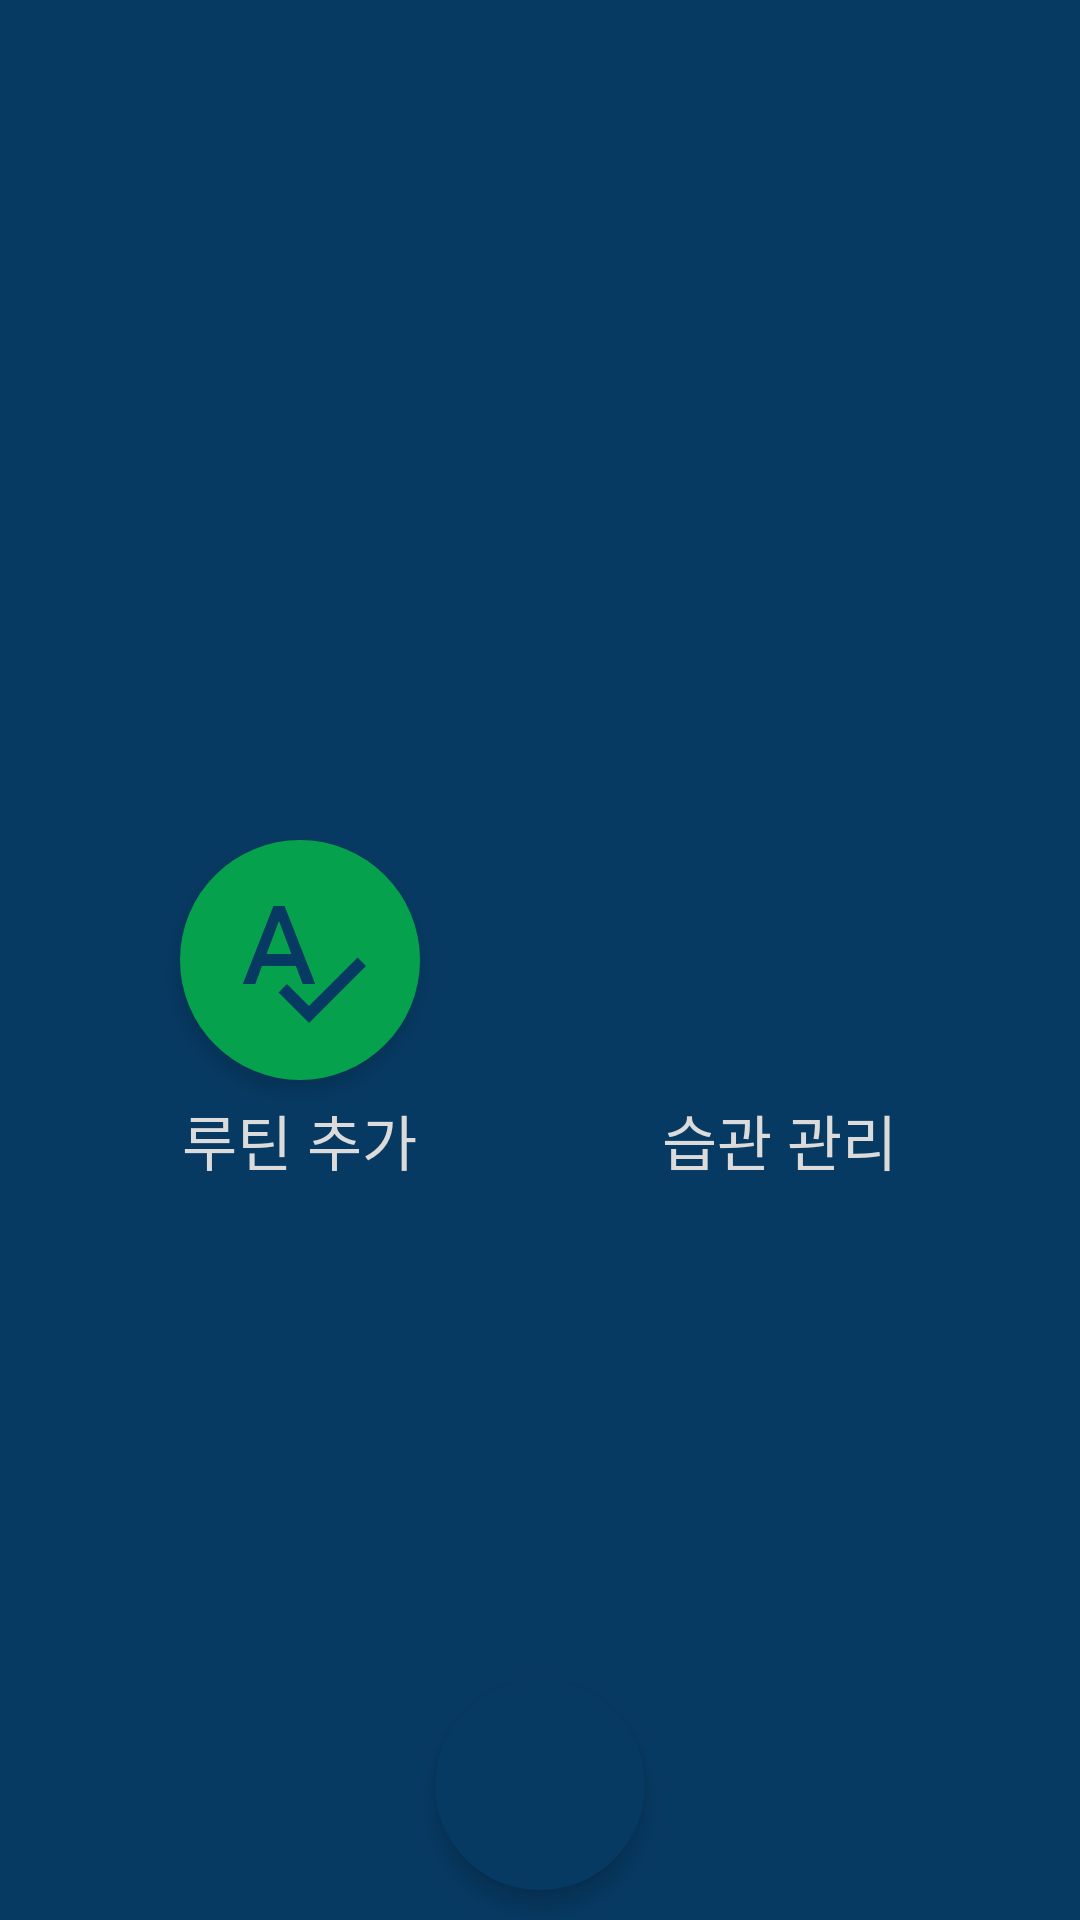

Layout XML and referenced resources for this Android screen:
<!-- AndroidManifest.xml: application theme LightTheme -->
<!-- res/layout/activity_choose.xml -->
<?xml version="1.0" encoding="utf-8"?>
<RelativeLayout xmlns:android="http://schemas.android.com/apk/res/android"
    android:id="@+id/choose_rl"
    android:layout_width="match_parent"
    android:layout_height="match_parent"
    android:background="@color/colorDarkBlue">




    <ImageButton
        android:id="@+id/choose_btn_add_routine"
        android:transitionName="routineTransition"
        android:layout_width="80dp"
        android:layout_height="80dp"
        android:layout_marginBottom="10dp"
        android:background="@drawable/botton_addroutine"
        android:src="@drawable/ic_baseline_spellcheck_24"
        android:adjustViewBounds="true"
        android:scaleType="fitCenter"
        android:layout_centerInParent="true"
        android:translationX="-80dp"
        android:padding="16dp"
        android:elevation="5dp"
        />
    <ImageButton
        android:id="@+id/choose_btn_add_go"
        android:transitionName="goTransition"
        android:layout_width="80dp"
        android:layout_height="80dp"
        android:layout_marginBottom="10dp"
        android:background="@drawable/botton_addgo"
        android:src="@drawable/ic_baseline_format_align_center_24"
        android:adjustViewBounds="true"
        android:scaleType="fitCenter"
        android:layout_centerInParent="true"
        android:translationX="80dp"
        android:padding="16dp"
        android:elevation="5dp"
        />

    <ImageButton
        android:id="@+id/choose_btn_cancel"
        android:layout_width="70dp"
        android:layout_height="70dp"
        android:layout_marginBottom="10dp"
        android:rotation="45"
        android:background="@drawable/botton_bottomcenter"
        android:src="@drawable/ic_add"
        android:adjustViewBounds="true"
        android:scaleType="fitCenter"
        android:layout_centerInParent="true"
        android:layout_alignParentBottom="true"
        android:padding="10dp"
        android:elevation="5dp"

        />


    <TextView
        android:layout_width="wrap_content"
        android:layout_height="wrap_content"
        android:textSize="20dp"
        android:text="루틴 추가"
        android:translationX="-80dp"
        android:translationY="60dp"
        android:layout_centerInParent="true"
        android:textColor="@color/colorLightGray"

        />

    <TextView
        android:layout_width="wrap_content"
        android:layout_height="wrap_content"
        android:textSize="20dp"
        android:text="습관 관리"
        android:translationX="80dp"
        android:translationY="60dp"
        android:layout_centerInParent="true"
        android:textColor="@color/colorLightGray"

        />


</RelativeLayout>
<!-- resources referenced by this layout -->
<resources>
  <color name="colorDarkBlue">#073a63</color>
  <color name="colorLightGray">#dbdbdb</color>
  <!-- drawable botton_addgo (drawable) -->
  <?xml version="1.0" encoding="utf-8"?>
  <shape xmlns:android="http://schemas.android.com/apk/res/android"
      android:innerRadius="0dp"
      android:shape="oval"
      android:thicknessRatio="2"
      android:useLevel="false" >
  
      <solid android:color="@color/colorDarkPink" />
  
  
  </shape>
  <!-- drawable botton_addroutine (drawable) -->
  <?xml version="1.0" encoding="utf-8"?>
  <shape xmlns:android="http://schemas.android.com/apk/res/android"
      android:innerRadius="0dp"
      android:shape="oval"
      android:thicknessRatio="2"
      android:useLevel="false" >
  
      <solid android:color="@color/colorDarkGreen" />
  
  
  </shape>
  <!-- drawable botton_bottomcenter (drawable) -->
  <?xml version="1.0" encoding="utf-8"?>
  <shape xmlns:android="http://schemas.android.com/apk/res/android"
      android:innerRadius="0dp"
      android:shape="oval"
      android:thicknessRatio="2"
      android:useLevel="false" >
  
      <solid android:color="@color/colorDarkBlue" />
  
  
  </shape>
  <!-- drawable ic_baseline_format_align_center_24 (drawable) -->
  <vector android:height="24dp" android:tint="#073A63"
      android:viewportHeight="24" android:viewportWidth="24"
      android:width="24dp" xmlns:android="http://schemas.android.com/apk/res/android">
      <path android:fillColor="@android:color/white" android:pathData="M7,15v2h10v-2L7,15zM3,21h18v-2L3,19v2zM3,13h18v-2L3,11v2zM7,7v2h10L17,7L7,7zM3,3v2h18L21,3L3,3z"/>
  </vector>
  <!-- drawable ic_baseline_spellcheck_24 (drawable) -->
  <vector android:height="24dp" android:tint="#073A63"
      android:viewportHeight="24" android:viewportWidth="24"
      android:width="24dp" xmlns:android="http://schemas.android.com/apk/res/android">
      <path android:fillColor="@android:color/white" android:pathData="M12.45,16h2.09L9.43,3L7.57,3L2.46,16h2.09l1.12,-3h5.64l1.14,3zM6.43,11L8.5,5.48 10.57,11L6.43,11zM21.59,11.59l-8.09,8.09L9.83,16l-1.41,1.41 5.09,5.09L23,13l-1.41,-1.41z"/>
  </vector>
  <style name="LightTheme" parent="Theme.AppCompat.Light.NoActionBar">
          <item name="android:colorBackground">@color/colorLight</item>
          <item name="android:textColor">@color/colorDark</item>
          <item name="android:textColorHint">@color/colorTextGray</item>
          <item name="android:windowContentOverlay">@null</item>
          <item name="android:windowIsTranslucent">true</item>
  
      </style>
  <color name="colorDarkGreen">#06a14c</color>
  <color name="colorLight">#FFFFFF</color>
  <color name="colorDark">#3d3d3d</color>
  <color name="colorTextGray">#7a7a7a</color>
</resources>
